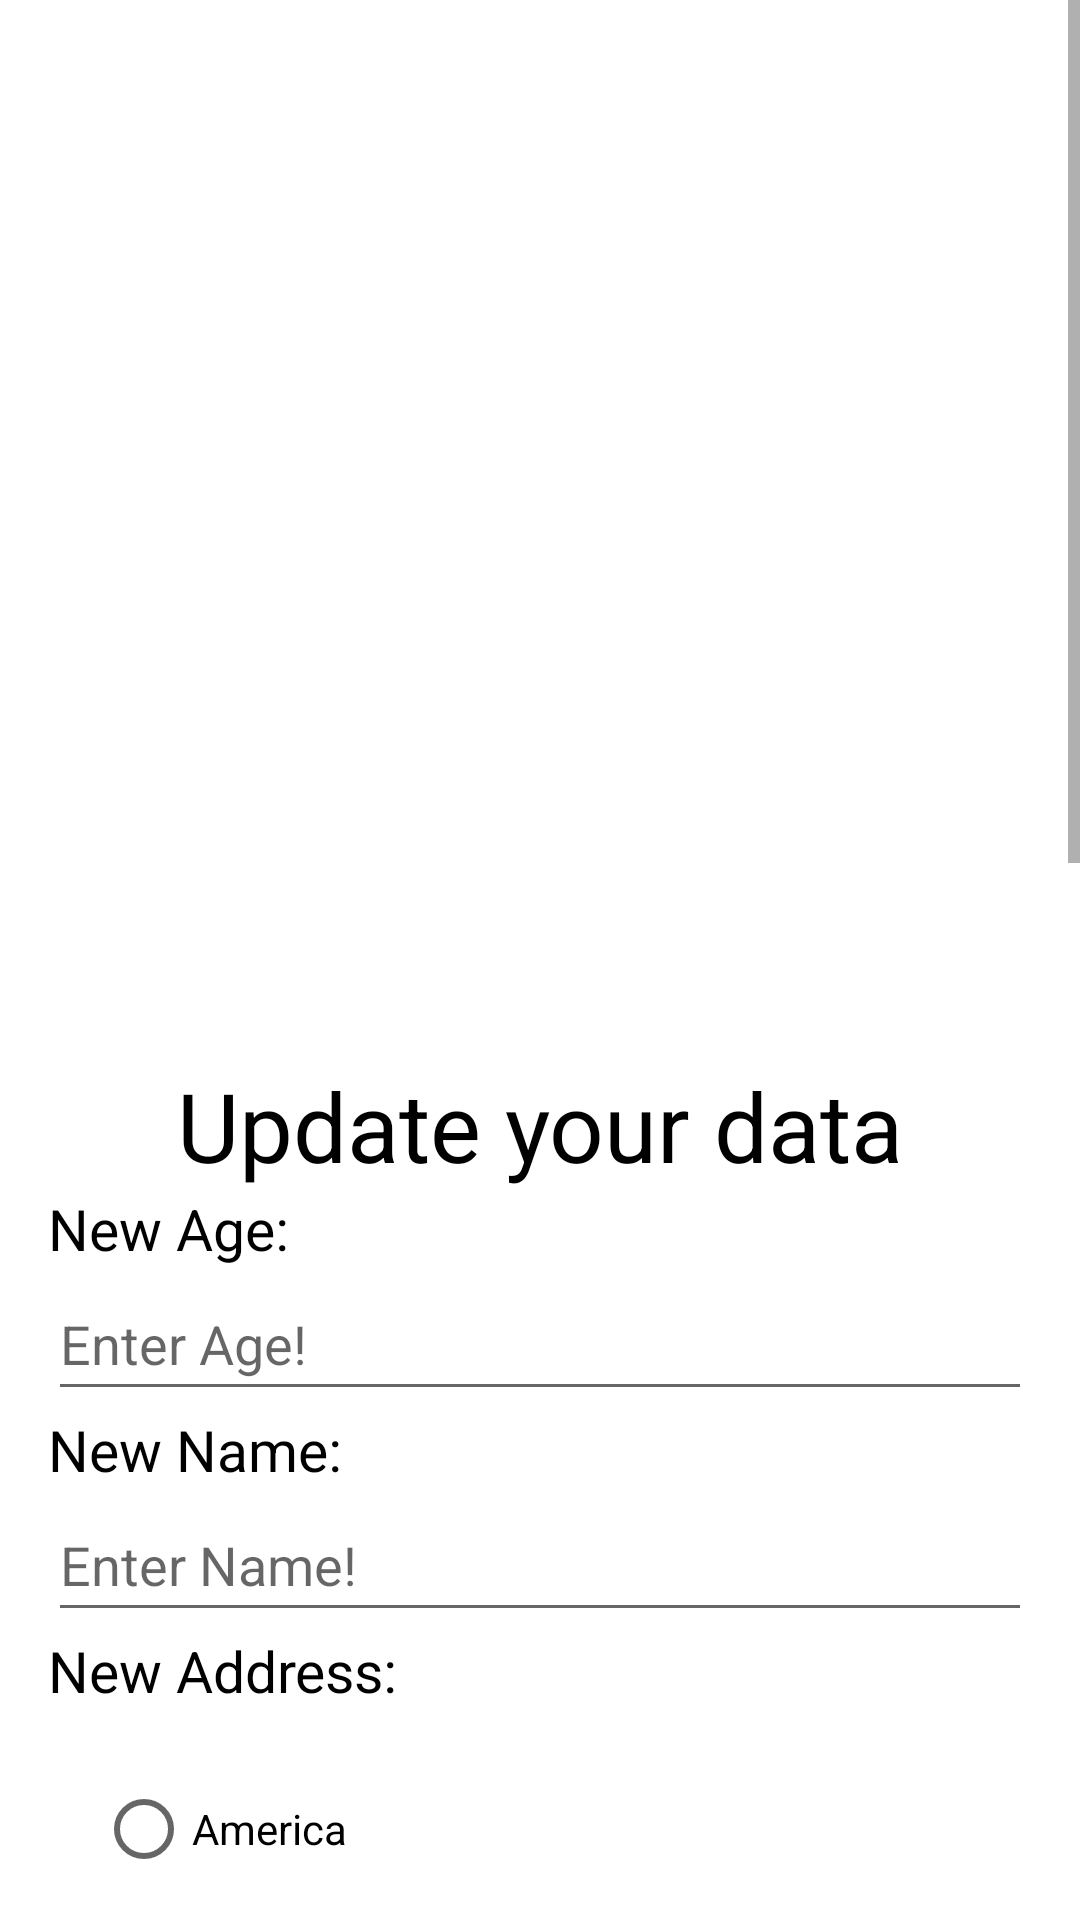

Here is an Android app screen rendered from its layout file. Give the layout XML and the strings, colors and styles it references.
<!-- AndroidManifest.xml: application theme Theme.Testris -->
<!-- res/layout/activity_profile.xml -->
<?xml version="1.0" encoding="utf-8"?>
<ScrollView xmlns:android="http://schemas.android.com/apk/res/android"
    xmlns:app="http://schemas.android.com/apk/res-auto"
    xmlns:tools="http://schemas.android.com/tools"
    android:layout_width="match_parent"
    android:layout_height="match_parent">
    <androidx.constraintlayout.widget.ConstraintLayout
        android:layout_width="match_parent"
        android:layout_height="match_parent"
        android:layout_margin="16dp"
        tools:context=".ProfileActivity">
        <TextView
            android:id="@+id/name"
            android:layout_width="wrap_content"
            android:layout_height="wrap_content"
            android:textSize="32sp"
            android:textColor="@color/black"
            app:layout_constraintTop_toTopOf="parent"
            app:layout_constraintRight_toRightOf="parent"
            app:layout_constraintLeft_toLeftOf="parent"/>
        <ImageView
            android:id="@+id/currentImage"
            android:layout_width="150dp"
            android:layout_height="200dp"
            android:layout_marginTop="20dp"
            app:layout_constraintTop_toBottomOf="@id/name"
            app:layout_constraintRight_toRightOf="parent"
            app:layout_constraintLeft_toLeftOf="parent"
            />
        <TextView
            android:id="@+id/Age"
            android:layout_width="wrap_content"
            android:layout_height="wrap_content"
            android:textSize="28dp"
            app:layout_constraintTop_toBottomOf="@id/currentImage"
            app:layout_constraintLeft_toLeftOf="parent"
            />
        <TextView
            android:id="@+id/Address"
            android:layout_width="wrap_content"
            android:layout_height="wrap_content"
            android:textSize="28dp"
            app:layout_constraintTop_toBottomOf="@id/Age"
            app:layout_constraintLeft_toLeftOf="parent"/>

        <TextView
            android:id="@+id/updateText"
            android:layout_width="wrap_content"
            android:layout_height="wrap_content"
            android:text="Update your data"
            app:layout_constraintTop_toBottomOf="@id/Address"
            app:layout_constraintLeft_toLeftOf="parent"
            app:layout_constraintRight_toRightOf="parent"
            android:textColor="@color/black"
            android:textSize="32dp" />
        <TextView
            android:id="@+id/updateAge"
            android:text="New Age:"
            android:textSize="19dp"
            android:textColor="@color/black"
            android:layout_width="wrap_content"
            android:layout_height="wrap_content"
            app:layout_constraintTop_toBottomOf="@id/updateText"
            app:layout_constraintLeft_toLeftOf="parent"/>

        <EditText
            android:id="@+id/newAge"
            android:layout_width="match_parent"
            android:layout_height="wrap_content"
            android:hint="Enter Age!"
            android:inputType="numberDecimal"
            android:minHeight="48dp"
            app:layout_constraintLeft_toRightOf="@id/updateAge"
            app:layout_constraintRight_toRightOf="parent"
            app:layout_constraintTop_toBottomOf="@id/updateAge" />
        <TextView
            android:id="@+id/updateName"
            android:text="New Name:"
            android:textSize="19dp"
            android:textColor="@color/black"
            android:layout_width="wrap_content"
            android:layout_height="wrap_content"
            app:layout_constraintTop_toBottomOf="@id/newAge"
            app:layout_constraintLeft_toLeftOf="parent"/>

        <EditText
            android:id="@+id/newName"
            android:layout_width="match_parent"
            android:layout_height="wrap_content"
            android:hint="Enter Name!"
            android:minHeight="48dp"
            app:layout_constraintLeft_toRightOf="@id/updateName"
            app:layout_constraintRight_toRightOf="parent"
            app:layout_constraintTop_toBottomOf="@id/updateName" />
        <TextView
            android:id="@+id/updateAddress"
            android:text="New Address:"
            android:textSize="19dp"
            android:textColor="@color/black"
            android:layout_width="wrap_content"
            android:layout_height="wrap_content"
            app:layout_constraintTop_toBottomOf="@id/newName"
            app:layout_constraintLeft_toLeftOf="parent"/>

        <RadioGroup
            android:id="@+id/newAddress"
            android:layout_width="match_parent"
            android:layout_height="wrap_content"
            android:orientation="vertical"
            android:padding="16dp"
            app:layout_constraintTop_toBottomOf="@id/updateAddress"
            app:layout_constraintRight_toRightOf="parent"
            app:layout_constraintLeft_toLeftOf="parent">

            <RadioButton
                android:onClick="onRadioButtonClicked"
                android:id="@+id/radio_america"
                android:layout_width="match_parent"
                android:layout_height="wrap_content"
                android:text="America" />

            <RadioButton
                android:onClick="onRadioButtonClicked"
                android:id="@+id/radio_asia"
                android:layout_width="match_parent"
                android:layout_height="wrap_content"
                android:text="Asia" />

            <RadioButton
                android:onClick="onRadioButtonClicked"
                android:id="@+id/radio_europe"
                android:layout_width="match_parent"
                android:layout_height="wrap_content"
                android:text="Europe" />

            <RadioButton
                android:onClick="onRadioButtonClicked"
                android:id="@+id/radio_australia"
                android:layout_width="match_parent"
                android:layout_height="wrap_content"
                android:text="Australia" />

            <RadioButton
                android:onClick="onRadioButtonClicked"
                android:id="@+id/radio_else"
                android:layout_width="match_parent"
                android:layout_height="wrap_content"
                android:text="Else" />
        </RadioGroup>

        <TextView
            android:id="@+id/picturetext"
            android:text="Take a new picture"
            android:layout_width="wrap_content"
            android:layout_height="wrap_content"
            android:textSize="30sp"
            app:layout_constraintTop_toBottomOf="@id/newAddress"
            app:layout_constraintRight_toRightOf="parent"
            app:layout_constraintLeft_toLeftOf="parent"/>

        <ImageView
            android:id="@+id/iv"
            android:layout_width="150dp"
            android:layout_height="250dp"
            app:srcCompat="@android:drawable/sym_def_app_icon"
            app:layout_constraintTop_toBottomOf="@id/picturetext"
            app:layout_constraintRight_toRightOf="parent"
            app:layout_constraintLeft_toLeftOf="parent"/>

        <Button
            android:layout_width="200dp"
            android:layout_height="wrap_content"
            android:text="Take picture"
            android:id="@+id/btn_pic"
            android:layout_marginTop="20dp"
            app:layout_constraintTop_toBottomOf="@id/iv"
            app:layout_constraintRight_toRightOf="parent"
            app:layout_constraintLeft_toLeftOf="parent"/>

        <Button
            android:id="@+id/commenceUpdate"
            android:layout_width="wrap_content"
            android:layout_height="wrap_content"
            app:layout_constraintRight_toRightOf="parent"
            app:layout_constraintTop_toBottomOf="@id/btn_pic"
            app:layout_constraintLeft_toLeftOf="parent"
            android:text="UPDATE DATA"/>
        <Button
            android:id="@+id/deleteUser"
            android:layout_width="wrap_content"
            android:layout_marginTop="128dp"
            android:layout_height="wrap_content"
            app:layout_constraintRight_toRightOf="parent"
            app:layout_constraintTop_toBottomOf="@id/commenceUpdate"
            app:layout_constraintLeft_toLeftOf="parent"
            android:backgroundTint="@color/black"
            android:text="DELETE USER"/>
        <Button
            android:id="@+id/returnButton"
            android:layout_width="wrap_content"
            android:layout_height="wrap_content"
            app:layout_constraintBottom_toBottomOf="parent"
            app:layout_constraintStart_toStartOf="parent"
            android:background="@drawable/baseline_keyboard_return_24"
            />
    </androidx.constraintlayout.widget.ConstraintLayout>
</ScrollView>
<!-- resources referenced by this layout -->
<resources>
  <color name="black">#FF000000</color>
  <style name="Theme.Testris" parent="Theme.MaterialComponents.DayNight.NoActionBar">
          
          <item name="colorPrimary">@color/purple_500</item>
          <item name="colorPrimaryVariant">@color/purple_700</item>
          <item name="colorOnPrimary">@color/white</item>
          
          <item name="colorSecondary">@color/teal_200</item>
          <item name="colorSecondaryVariant">@color/teal_700</item>
          <item name="colorOnSecondary">@color/black</item>
          
          <item name="android:statusBarColor">?attr/colorPrimaryVariant</item>
          
          <item name="android:textColor">@color/black</item>
      </style>
  <color name="purple_500">#FF6200EE</color>
  <color name="purple_700">#FF3700B3</color>
  <color name="white">#FFFFFFFF</color>
  <color name="teal_200">#FF03DAC5</color>
  <color name="teal_700">#FF018786</color>
</resources>
